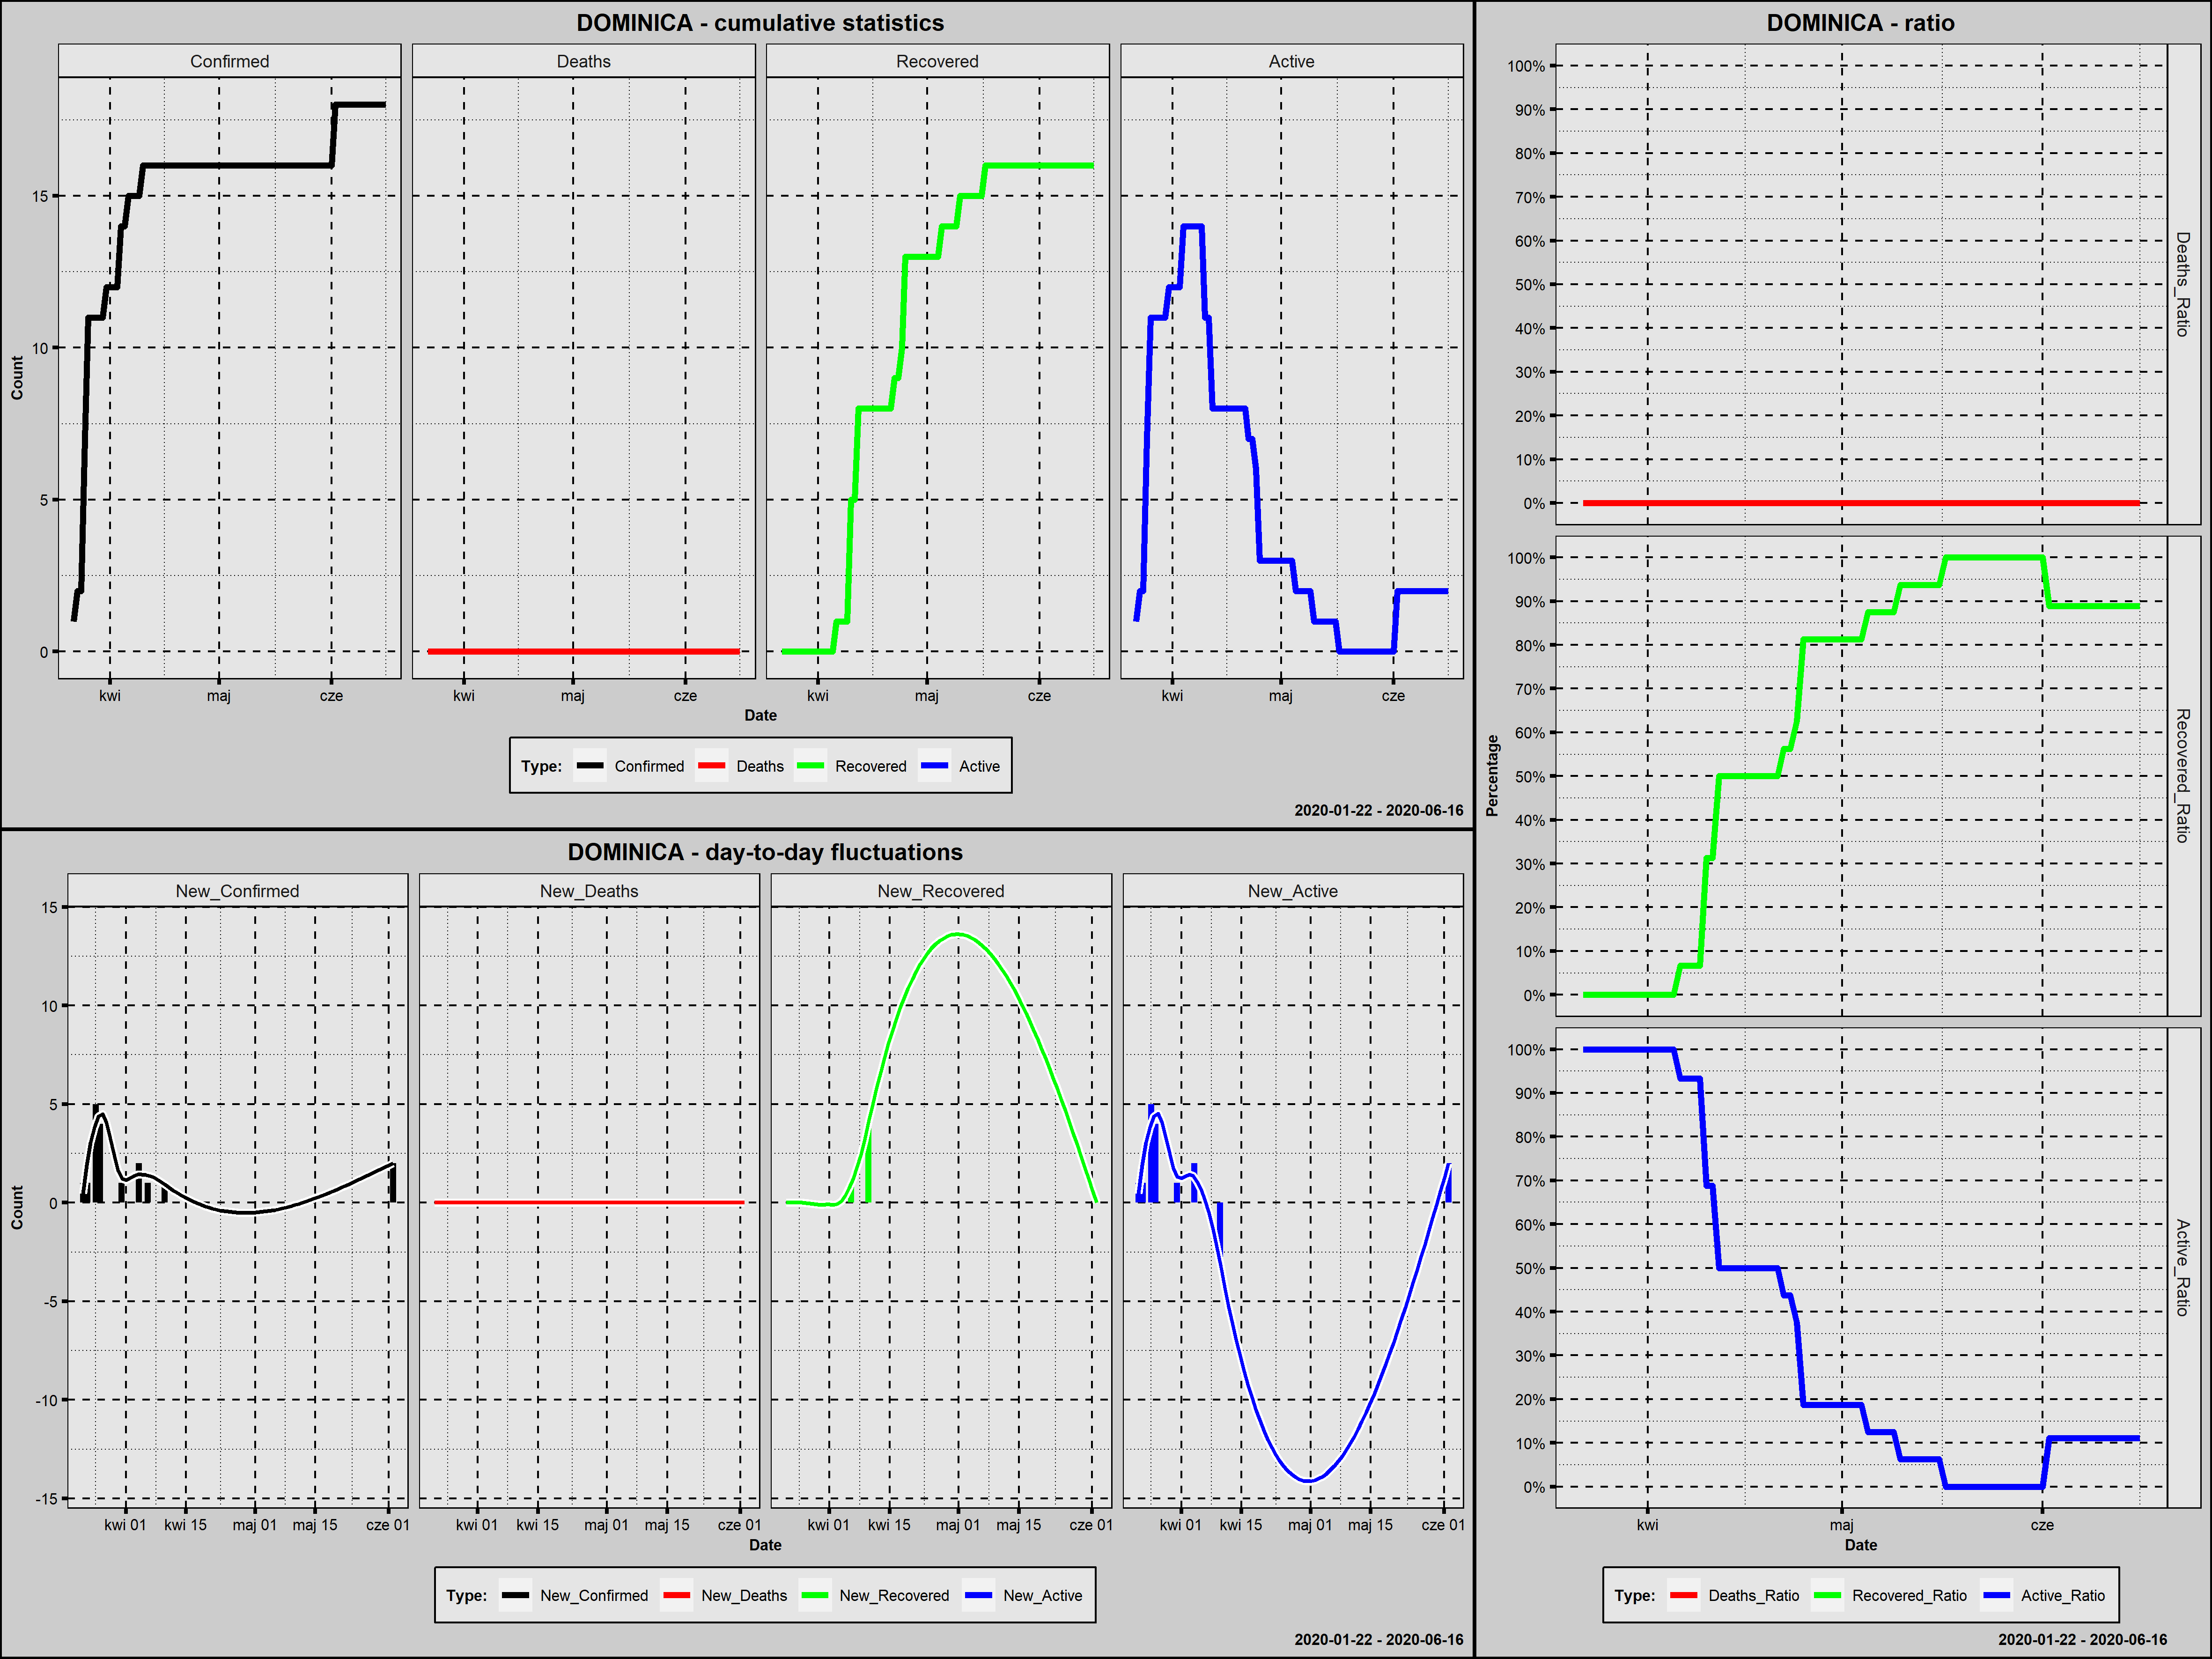

Values plotted in this chart, from the file beside it:
Country; Date; Confirmed; New_Confirmed; Deaths; New_Deaths; Recovered; New_Recovered; Active; New_Active; Year; Month; Day; Week_Day; Deaths_Ratio; Recovered_Ratio; Active_Ratio; Day_Since_1st_Confirmed; Day_Since_100st_Confirmed
Dominica; 2020-03-22; 1; 1; 0; 0; 0; 0; 1; 1; 2020; marzec; 22; niedziela; 0; 0,0000; 1,0000; 1; 0
Dominica; 2020-03-23; 2; 1; 0; 0; 0; 0; 2; 1; 2020; marzec; 23; poniedziałek; 0; 0,0000; 1,0000; 2; 0
Dominica; 2020-03-24; 2; 0; 0; 0; 0; 0; 2; 0; 2020; marzec; 24; wtorek; 0; 0,0000; 1,0000; 3; 0
Dominica; 2020-03-25; 7; 5; 0; 0; 0; 0; 7; 5; 2020; marzec; 25; środa; 0; 0,0000; 1,0000; 4; 0
Dominica; 2020-03-26; 11; 4; 0; 0; 0; 0; 11; 4; 2020; marzec; 26; czwartek; 0; 0,0000; 1,0000; 5; 0
Dominica; 2020-03-27; 11; 0; 0; 0; 0; 0; 11; 0; 2020; marzec; 27; piątek; 0; 0,0000; 1,0000; 6; 0
Dominica; 2020-03-28; 11; 0; 0; 0; 0; 0; 11; 0; 2020; marzec; 28; sobota; 0; 0,0000; 1,0000; 7; 0
Dominica; 2020-03-29; 11; 0; 0; 0; 0; 0; 11; 0; 2020; marzec; 29; niedziela; 0; 0,0000; 1,0000; 8; 0
Dominica; 2020-03-30; 11; 0; 0; 0; 0; 0; 11; 0; 2020; marzec; 30; poniedziałek; 0; 0,0000; 1,0000; 9; 0
Dominica; 2020-03-31; 12; 1; 0; 0; 0; 0; 12; 1; 2020; marzec; 31; wtorek; 0; 0,0000; 1,0000; 10; 0
Dominica; 2020-04-01; 12; 0; 0; 0; 0; 0; 12; 0; 2020; kwiecień; 1; środa; 0; 0,0000; 1,0000; 11; 0
Dominica; 2020-04-02; 12; 0; 0; 0; 0; 0; 12; 0; 2020; kwiecień; 2; czwartek; 0; 0,0000; 1,0000; 12; 0
Dominica; 2020-04-03; 12; 0; 0; 0; 0; 0; 12; 0; 2020; kwiecień; 3; piątek; 0; 0,0000; 1,0000; 13; 0
Dominica; 2020-04-04; 14; 2; 0; 0; 0; 0; 14; 2; 2020; kwiecień; 4; sobota; 0; 0,0000; 1,0000; 14; 0
Dominica; 2020-04-05; 14; 0; 0; 0; 0; 0; 14; 0; 2020; kwiecień; 5; niedziela; 0; 0,0000; 1,0000; 15; 0
Dominica; 2020-04-06; 15; 1; 0; 0; 1; 1; 14; 0; 2020; kwiecień; 6; poniedziałek; 0; 0,0667; 0,9333; 16; 0
Dominica; 2020-04-07; 15; 0; 0; 0; 1; 0; 14; 0; 2020; kwiecień; 7; wtorek; 0; 0,0667; 0,9333; 17; 0
Dominica; 2020-04-08; 15; 0; 0; 0; 1; 0; 14; 0; 2020; kwiecień; 8; środa; 0; 0,0667; 0,9333; 18; 0
Dominica; 2020-04-09; 15; 0; 0; 0; 1; 0; 14; 0; 2020; kwiecień; 9; czwartek; 0; 0,0667; 0,9333; 19; 0
Dominica; 2020-04-10; 16; 1; 0; 0; 5; 4; 11; -3; 2020; kwiecień; 10; piątek; 0; 0,3125; 0,6875; 20; 0
Dominica; 2020-04-11; 16; 0; 0; 0; 5; 0; 11; 0; 2020; kwiecień; 11; sobota; 0; 0,3125; 0,6875; 21; 0
Dominica; 2020-04-12; 16; 0; 0; 0; 8; 3; 8; -3; 2020; kwiecień; 12; niedziela; 0; 0,5000; 0,5000; 22; 0
Dominica; 2020-04-13; 16; 0; 0; 0; 8; 0; 8; 0; 2020; kwiecień; 13; poniedziałek; 0; 0,5000; 0,5000; 23; 0
Dominica; 2020-04-14; 16; 0; 0; 0; 8; 0; 8; 0; 2020; kwiecień; 14; wtorek; 0; 0,5000; 0,5000; 24; 0
Dominica; 2020-04-15; 16; 0; 0; 0; 8; 0; 8; 0; 2020; kwiecień; 15; środa; 0; 0,5000; 0,5000; 25; 0
Dominica; 2020-04-16; 16; 0; 0; 0; 8; 0; 8; 0; 2020; kwiecień; 16; czwartek; 0; 0,5000; 0,5000; 26; 0
Dominica; 2020-04-17; 16; 0; 0; 0; 8; 0; 8; 0; 2020; kwiecień; 17; piątek; 0; 0,5000; 0,5000; 27; 0
Dominica; 2020-04-18; 16; 0; 0; 0; 8; 0; 8; 0; 2020; kwiecień; 18; sobota; 0; 0,5000; 0,5000; 28; 0
Dominica; 2020-04-19; 16; 0; 0; 0; 8; 0; 8; 0; 2020; kwiecień; 19; niedziela; 0; 0,5000; 0,5000; 29; 0
Dominica; 2020-04-20; 16; 0; 0; 0; 8; 0; 8; 0; 2020; kwiecień; 20; poniedziałek; 0; 0,5000; 0,5000; 30; 0
Dominica; 2020-04-21; 16; 0; 0; 0; 8; 0; 8; 0; 2020; kwiecień; 21; wtorek; 0; 0,5000; 0,5000; 31; 0
Dominica; 2020-04-22; 16; 0; 0; 0; 9; 1; 7; -1; 2020; kwiecień; 22; środa; 0; 0,5625; 0,4375; 32; 0
Dominica; 2020-04-23; 16; 0; 0; 0; 9; 0; 7; 0; 2020; kwiecień; 23; czwartek; 0; 0,5625; 0,4375; 33; 0
Dominica; 2020-04-24; 16; 0; 0; 0; 10; 1; 6; -1; 2020; kwiecień; 24; piątek; 0; 0,6250; 0,3750; 34; 0
Dominica; 2020-04-25; 16; 0; 0; 0; 13; 3; 3; -3; 2020; kwiecień; 25; sobota; 0; 0,8125; 0,1875; 35; 0
Dominica; 2020-04-26; 16; 0; 0; 0; 13; 0; 3; 0; 2020; kwiecień; 26; niedziela; 0; 0,8125; 0,1875; 36; 0
Dominica; 2020-04-27; 16; 0; 0; 0; 13; 0; 3; 0; 2020; kwiecień; 27; poniedziałek; 0; 0,8125; 0,1875; 37; 0
Dominica; 2020-04-28; 16; 0; 0; 0; 13; 0; 3; 0; 2020; kwiecień; 28; wtorek; 0; 0,8125; 0,1875; 38; 0
Dominica; 2020-04-29; 16; 0; 0; 0; 13; 0; 3; 0; 2020; kwiecień; 29; środa; 0; 0,8125; 0,1875; 39; 0
Dominica; 2020-04-30; 16; 0; 0; 0; 13; 0; 3; 0; 2020; kwiecień; 30; czwartek; 0; 0,8125; 0,1875; 40; 0
Dominica; 2020-05-01; 16; 0; 0; 0; 13; 0; 3; 0; 2020; maj; 1; piątek; 0; 0,8125; 0,1875; 41; 0
Dominica; 2020-05-02; 16; 0; 0; 0; 13; 0; 3; 0; 2020; maj; 2; sobota; 0; 0,8125; 0,1875; 42; 0
Dominica; 2020-05-03; 16; 0; 0; 0; 13; 0; 3; 0; 2020; maj; 3; niedziela; 0; 0,8125; 0,1875; 43; 0
Dominica; 2020-05-04; 16; 0; 0; 0; 13; 0; 3; 0; 2020; maj; 4; poniedziałek; 0; 0,8125; 0,1875; 44; 0
Dominica; 2020-05-05; 16; 0; 0; 0; 14; 1; 2; -1; 2020; maj; 5; wtorek; 0; 0,8750; 0,1250; 45; 0
Dominica; 2020-05-06; 16; 0; 0; 0; 14; 0; 2; 0; 2020; maj; 6; środa; 0; 0,8750; 0,1250; 46; 0
Dominica; 2020-05-07; 16; 0; 0; 0; 14; 0; 2; 0; 2020; maj; 7; czwartek; 0; 0,8750; 0,1250; 47; 0
Dominica; 2020-05-08; 16; 0; 0; 0; 14; 0; 2; 0; 2020; maj; 8; piątek; 0; 0,8750; 0,1250; 48; 0
Dominica; 2020-05-09; 16; 0; 0; 0; 14; 0; 2; 0; 2020; maj; 9; sobota; 0; 0,8750; 0,1250; 49; 0
Dominica; 2020-05-10; 16; 0; 0; 0; 15; 1; 1; -1; 2020; maj; 10; niedziela; 0; 0,9375; 0,0625; 50; 0
Dominica; 2020-05-11; 16; 0; 0; 0; 15; 0; 1; 0; 2020; maj; 11; poniedziałek; 0; 0,9375; 0,0625; 51; 0
Dominica; 2020-05-12; 16; 0; 0; 0; 15; 0; 1; 0; 2020; maj; 12; wtorek; 0; 0,9375; 0,0625; 52; 0
Dominica; 2020-05-13; 16; 0; 0; 0; 15; 0; 1; 0; 2020; maj; 13; środa; 0; 0,9375; 0,0625; 53; 0
Dominica; 2020-05-14; 16; 0; 0; 0; 15; 0; 1; 0; 2020; maj; 14; czwartek; 0; 0,9375; 0,0625; 54; 0
Dominica; 2020-05-15; 16; 0; 0; 0; 15; 0; 1; 0; 2020; maj; 15; piątek; 0; 0,9375; 0,0625; 55; 0
Dominica; 2020-05-16; 16; 0; 0; 0; 15; 0; 1; 0; 2020; maj; 16; sobota; 0; 0,9375; 0,0625; 56; 0
Dominica; 2020-05-17; 16; 0; 0; 0; 16; 1; 0; -1; 2020; maj; 17; niedziela; 0; 1,0000; 0,0000; 57; 0
Dominica; 2020-05-18; 16; 0; 0; 0; 16; 0; 0; 0; 2020; maj; 18; poniedziałek; 0; 1,0000; 0,0000; 58; 0
Dominica; 2020-05-19; 16; 0; 0; 0; 16; 0; 0; 0; 2020; maj; 19; wtorek; 0; 1,0000; 0,0000; 59; 0
Dominica; 2020-05-20; 16; 0; 0; 0; 16; 0; 0; 0; 2020; maj; 20; środa; 0; 1,0000; 0,0000; 60; 0
... 27 more rows
